Dataset: Caribbean-and-Hawaii-Marine-Life-1 (GitHub, rjohnson279/Caribbean-and-Hawaiian-Marine-Reef-Life-Image-Classification). Classes: cuttlefish, eagle ray, green sea turtle, reef triggerfish, stingray.

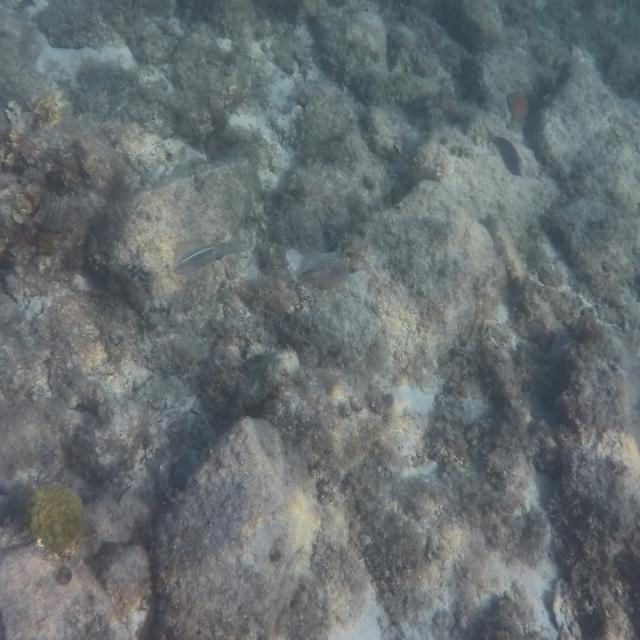
Label: cuttlefish

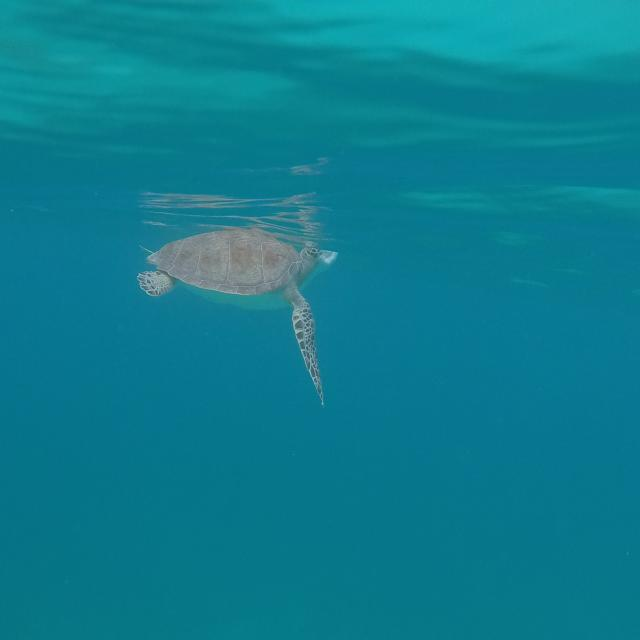
Label: green sea turtle

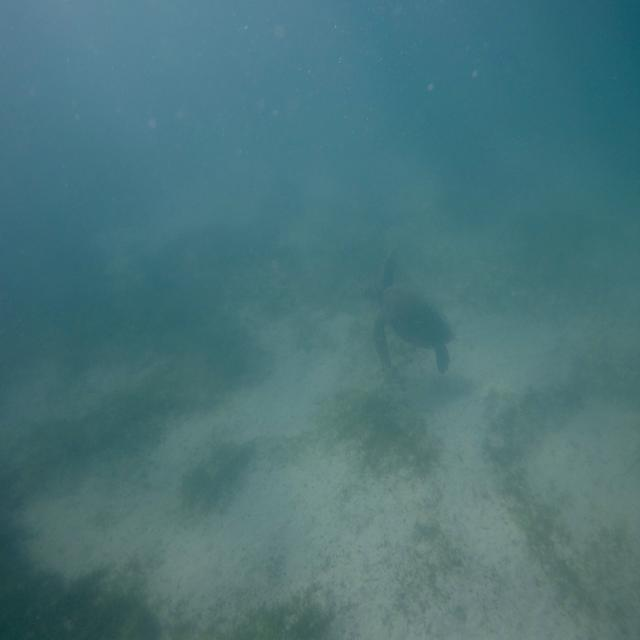
Label: green sea turtle

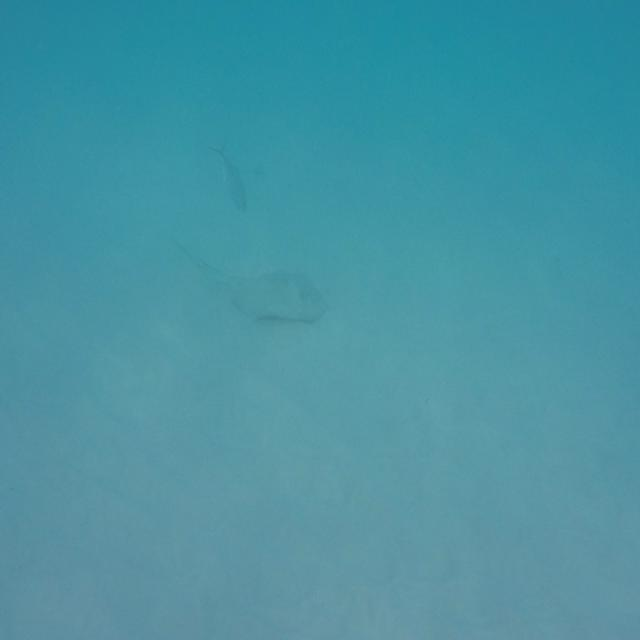
Label: stingray

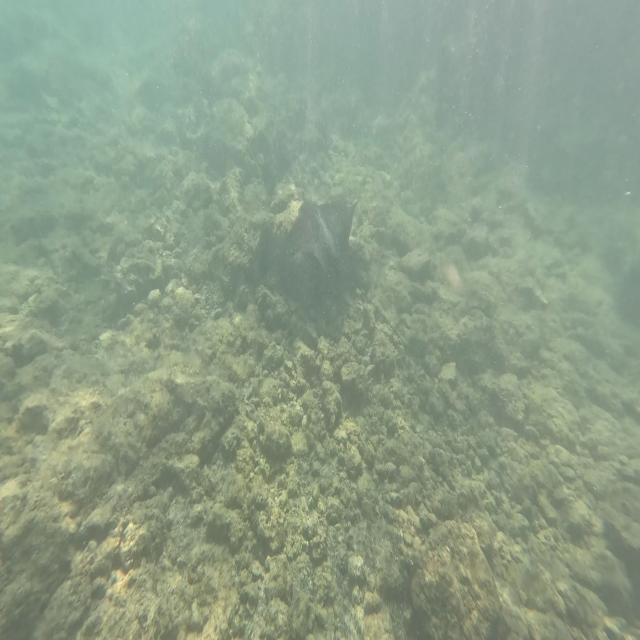
Label: eagle ray

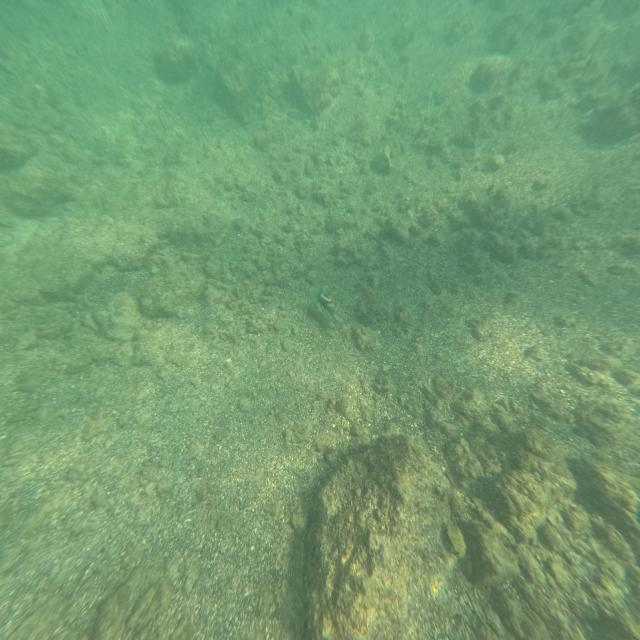
Label: reef triggerfish
